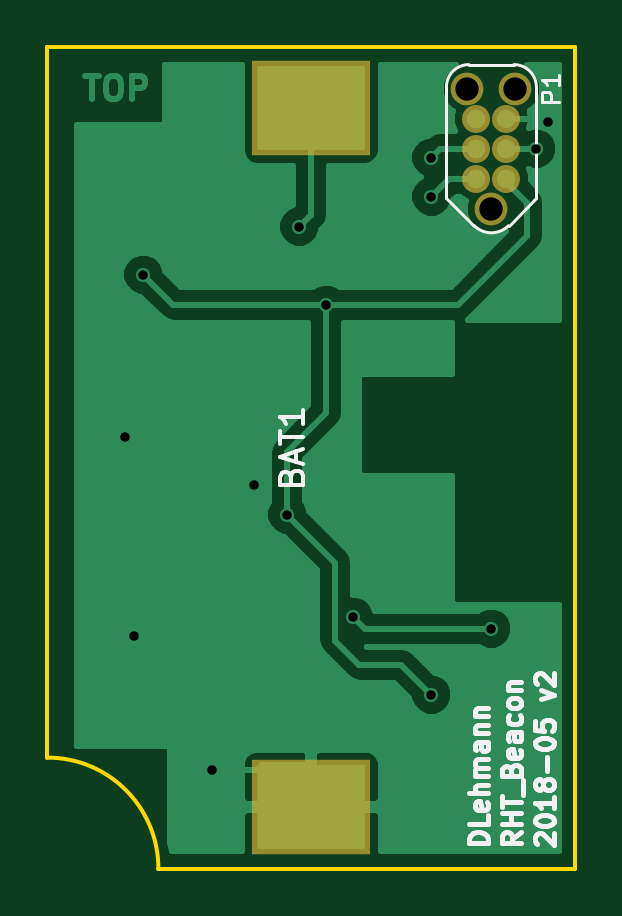
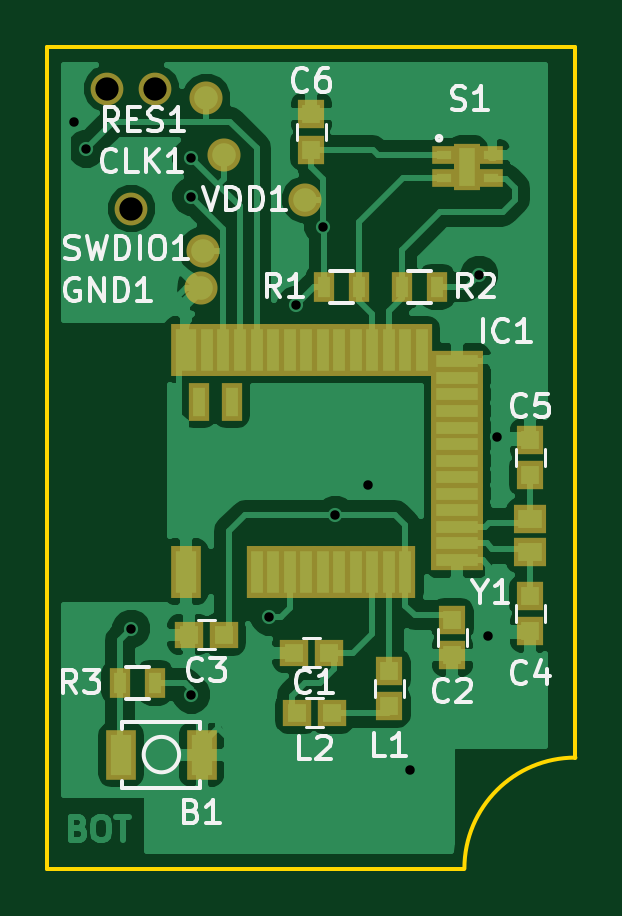
Circuit board: 8 layer files. Board 22.4 x 34.8 mm.
- bottom_copper: nrf52_shtc3_board-B.Cu.gbl (55229 bytes)
- bottom_mask: nrf52_shtc3_board-B.Mask.gbs (2837 bytes)
- bottom_silk: nrf52_shtc3_board-B.SilkS.gbo (16803 bytes)
- outline: nrf52_shtc3_board-Edge.Cuts.gm1 (647 bytes)
- top_copper: nrf52_shtc3_board-F.Cu.gtl (18904 bytes)
- top_mask: nrf52_shtc3_board-F.Mask.gts (689 bytes)
- top_silk: nrf52_shtc3_board-F.SilkS.gto (10613 bytes)
- drill: nrf52_shtc3_board.drl (503 bytes)

=== bottom_copper: nrf52_shtc3_board-B.Cu.gbl (55229 bytes, source omitted) ===
=== bottom_mask: nrf52_shtc3_board-B.Mask.gbs ===
G04 #@! TF.FileFunction,Soldermask,Bot*
%FSLAX46Y46*%
G04 Gerber Fmt 4.6, Leading zero omitted, Abs format (unit mm)*
G04 Created by KiCad (PCBNEW 4.0.7-e2-6376~61~ubuntu18.04.1) date Mon Jun  4 01:42:22 2018*
%MOMM*%
%LPD*%
G01*
G04 APERTURE LIST*
%ADD10C,0.100000*%
%ADD11R,1.000000X0.750000*%
%ADD12R,1.100000X2.000000*%
%ADD13R,0.900000X1.600000*%
%ADD14R,1.300000X2.200000*%
%ADD15R,0.900000X2.200000*%
%ADD16R,2.200000X0.900000*%
%ADD17R,1.300000X2.100000*%
%ADD18R,1.400000X1.200000*%
%ADD19R,0.900000X1.300000*%
%ADD20C,1.400000*%
%ADD21C,1.388060*%
%ADD22C,1.385520*%
%ADD23R,1.200000X1.150000*%
%ADD24R,1.150000X1.200000*%
G04 APERTURE END LIST*
D10*
D11*
X101616000Y-102862000D03*
X101616000Y-101862000D03*
X103616000Y-102862000D03*
D12*
X102616000Y-102362000D03*
D11*
X103616000Y-101862000D03*
D13*
X112594000Y-112308000D03*
X113994000Y-112308000D03*
D14*
X114544000Y-110108000D03*
D15*
X113644000Y-110108000D03*
X112944000Y-110108000D03*
X112244000Y-110108000D03*
X111544000Y-110108000D03*
X110844000Y-110108000D03*
X110144000Y-110108000D03*
X109444000Y-110108000D03*
X108744000Y-110108000D03*
X108044000Y-110108000D03*
X107344000Y-110108000D03*
X106644000Y-110108000D03*
X105944000Y-110108000D03*
X105244000Y-110108000D03*
X104544000Y-110108000D03*
D16*
X103044000Y-110608000D03*
X103044000Y-111308000D03*
X103044000Y-112008000D03*
X103044000Y-112708000D03*
X103044000Y-113408000D03*
X103044000Y-114108000D03*
X103044000Y-114808000D03*
X103044000Y-115508000D03*
X103044000Y-116208000D03*
X103044000Y-116908000D03*
X103044000Y-117608000D03*
X103044000Y-118308000D03*
X103044000Y-119008000D03*
D14*
X114544000Y-119508000D03*
D15*
X111544000Y-119508000D03*
X110844000Y-119508000D03*
X110144000Y-119508000D03*
X109444000Y-119508000D03*
X108744000Y-119508000D03*
X108044000Y-119508000D03*
X107344000Y-119508000D03*
X106644000Y-119508000D03*
X105944000Y-119508000D03*
X105244000Y-119508000D03*
D17*
X117270000Y-127254000D03*
X113870000Y-127254000D03*
D18*
X99949000Y-117283000D03*
X99949000Y-118683000D03*
D19*
X107200000Y-107442000D03*
X108700000Y-107442000D03*
X103898000Y-107442000D03*
X105398000Y-107442000D03*
X115836000Y-124206000D03*
X117336000Y-124206000D03*
D20*
X112903000Y-101854000D03*
X113893600Y-107492800D03*
X113665000Y-99441000D03*
X113817400Y-105918000D03*
X109474000Y-103759000D03*
D21*
X116840000Y-104140000D03*
D22*
X115824000Y-99060000D03*
X117856000Y-99060000D03*
D23*
X109970000Y-122936000D03*
X108470000Y-122936000D03*
D24*
X103251000Y-121551000D03*
X103251000Y-123051000D03*
D23*
X114415000Y-122174000D03*
X112915000Y-122174000D03*
D24*
X99949000Y-122035000D03*
X99949000Y-120535000D03*
X99949000Y-113931000D03*
X99949000Y-115431000D03*
X109220000Y-101651500D03*
X109220000Y-100151500D03*
X105918000Y-123710000D03*
X105918000Y-125210000D03*
D23*
X108343000Y-125476000D03*
X109843000Y-125476000D03*
M02*

=== bottom_silk: nrf52_shtc3_board-B.SilkS.gbo (16803 bytes, source omitted) ===
=== outline: nrf52_shtc3_board-Edge.Cuts.gm1 ===
G04 #@! TF.FileFunction,Profile,NP*
%FSLAX46Y46*%
G04 Gerber Fmt 4.6, Leading zero omitted, Abs format (unit mm)*
G04 Created by KiCad (PCBNEW 4.0.7-e2-6376~61~ubuntu18.04.1) date Mon Jun  4 01:42:22 2018*
%MOMM*%
%LPD*%
G01*
G04 APERTURE LIST*
%ADD10C,0.100000*%
%ADD11C,0.150000*%
G04 APERTURE END LIST*
D10*
D11*
X102743000Y-132080000D02*
G75*
G03X98044000Y-127381000I-4699000J0D01*
G01*
X98044000Y-127381000D02*
X98044000Y-100076000D01*
X120396000Y-132080000D02*
X102743000Y-132080000D01*
X120396000Y-97282000D02*
X120396000Y-132080000D01*
X98044000Y-100076000D02*
X98044000Y-97282000D01*
X98044000Y-97282000D02*
X120396000Y-97282000D01*
M02*

=== top_copper: nrf52_shtc3_board-F.Cu.gtl (18904 bytes, source omitted) ===
=== top_mask: nrf52_shtc3_board-F.Mask.gts ===
G04 #@! TF.FileFunction,Soldermask,Top*
%FSLAX46Y46*%
G04 Gerber Fmt 4.6, Leading zero omitted, Abs format (unit mm)*
G04 Created by KiCad (PCBNEW 4.0.7-e2-6376~61~ubuntu18.04.1) date Mon Jun  4 01:42:22 2018*
%MOMM*%
%LPD*%
G01*
G04 APERTURE LIST*
%ADD10C,0.100000*%
%ADD11R,5.000000X4.000000*%
%ADD12C,1.184860*%
%ADD13C,1.388060*%
%ADD14C,1.385520*%
G04 APERTURE END LIST*
D10*
D11*
X109220000Y-129481000D03*
X109220000Y-99881000D03*
D12*
X117475000Y-102870000D03*
X116205000Y-102870000D03*
X117475000Y-101600000D03*
X116205000Y-101600000D03*
X117475000Y-100330000D03*
X116205000Y-100330000D03*
D13*
X116840000Y-104140000D03*
D14*
X115824000Y-99060000D03*
X117856000Y-99060000D03*
M02*

=== top_silk: nrf52_shtc3_board-F.SilkS.gto (10613 bytes, source omitted) ===
=== drill: nrf52_shtc3_board.drl ===
M48
;DRILL file {KiCad 4.0.7-e2-6376~61~ubuntu18.04.1} date Mon Jun  4 01:42:28 2018
;FORMAT={3:3/ absolute / metric / suppress leading zeros}
FMAT,2
METRIC,TZ
T1C0.400
T2C0.986
T3C0.988
%
G90
G05
M71
T1
X101346Y-113792
X101727Y-122235
X102108Y-106934
X105029Y-127889
X106807Y-115824
X108204Y-117094
X108712Y-104902
X109855Y-108204
X110998Y-121412
X114300Y-101981
X114300Y-103632
X114300Y-124714
X116840Y-121920
X118745Y-101600
X119253Y-100457
T2
X115824Y-99060
X117856Y-99060
T3
X116840Y-104140
T0
M30

